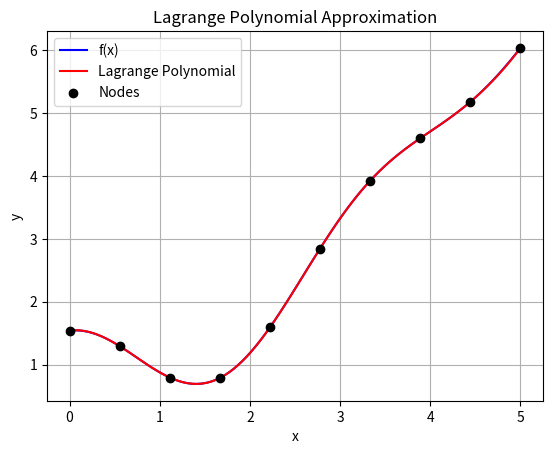

Reproduce this figure in Python.
import numpy as np
import matplotlib.pyplot as plt

# Пример функции
def f(x):
    return np.cos(x)**2 + np.cos(x + 1) + x

# Интервал и узлы
a, b = 0, 5
x_nodes = np.linspace(a, b, 10)
y_nodes = f(x_nodes)

# Реализация многочлена Лагранжа
def lagrange_polynomial(x, x_nodes, y_nodes):
    n = len(x_nodes)
    result = 0.0
    for i in range(n):
        term = y_nodes[i]
        for j in range(n):  # базисные многочлены Лагранжа
            if i != j:
                term *= (x - x_nodes[j]) / (x_nodes[i] - x_nodes[j])
        result += term
    return result

# Погрешности
def theoretical_error(x):
    return np.abs(f(x) - lagrange_polynomial(x, x_nodes, y_nodes))

# Практическая погрешность
def practical_error(x_range):
    return np.max(np.abs(f(x_range) - np.array([lagrange_polynomial(x, x_nodes, y_nodes) for x in x_range])))

# Построение графиков
x_range = np.linspace(a, b, 100)
y_lagrange = [lagrange_polynomial(x, x_nodes, y_nodes) for x in x_range]

plt.plot(x_range, f(x_range), label="f(x)", color="blue")
plt.plot(x_range, y_lagrange, label="Lagrange Polynomial", color="red")
plt.scatter(x_nodes, y_nodes, color='black', zorder=5, label="Nodes")

plt.legend()
plt.xlabel('x')
plt.ylabel('y')
plt.title('Lagrange Polynomial Approximation')
plt.grid(True)
plt.show()

# Теоретическая погрешность
epsilon_theoretical = np.max(theoretical_error(x_range))
print(f"Теоретическая погрешность: {epsilon_theoretical}")

# Практическая погрешность
epsilon_practical = practical_error(x_range)
print(f"Практическая погрешность: {epsilon_practical}")
